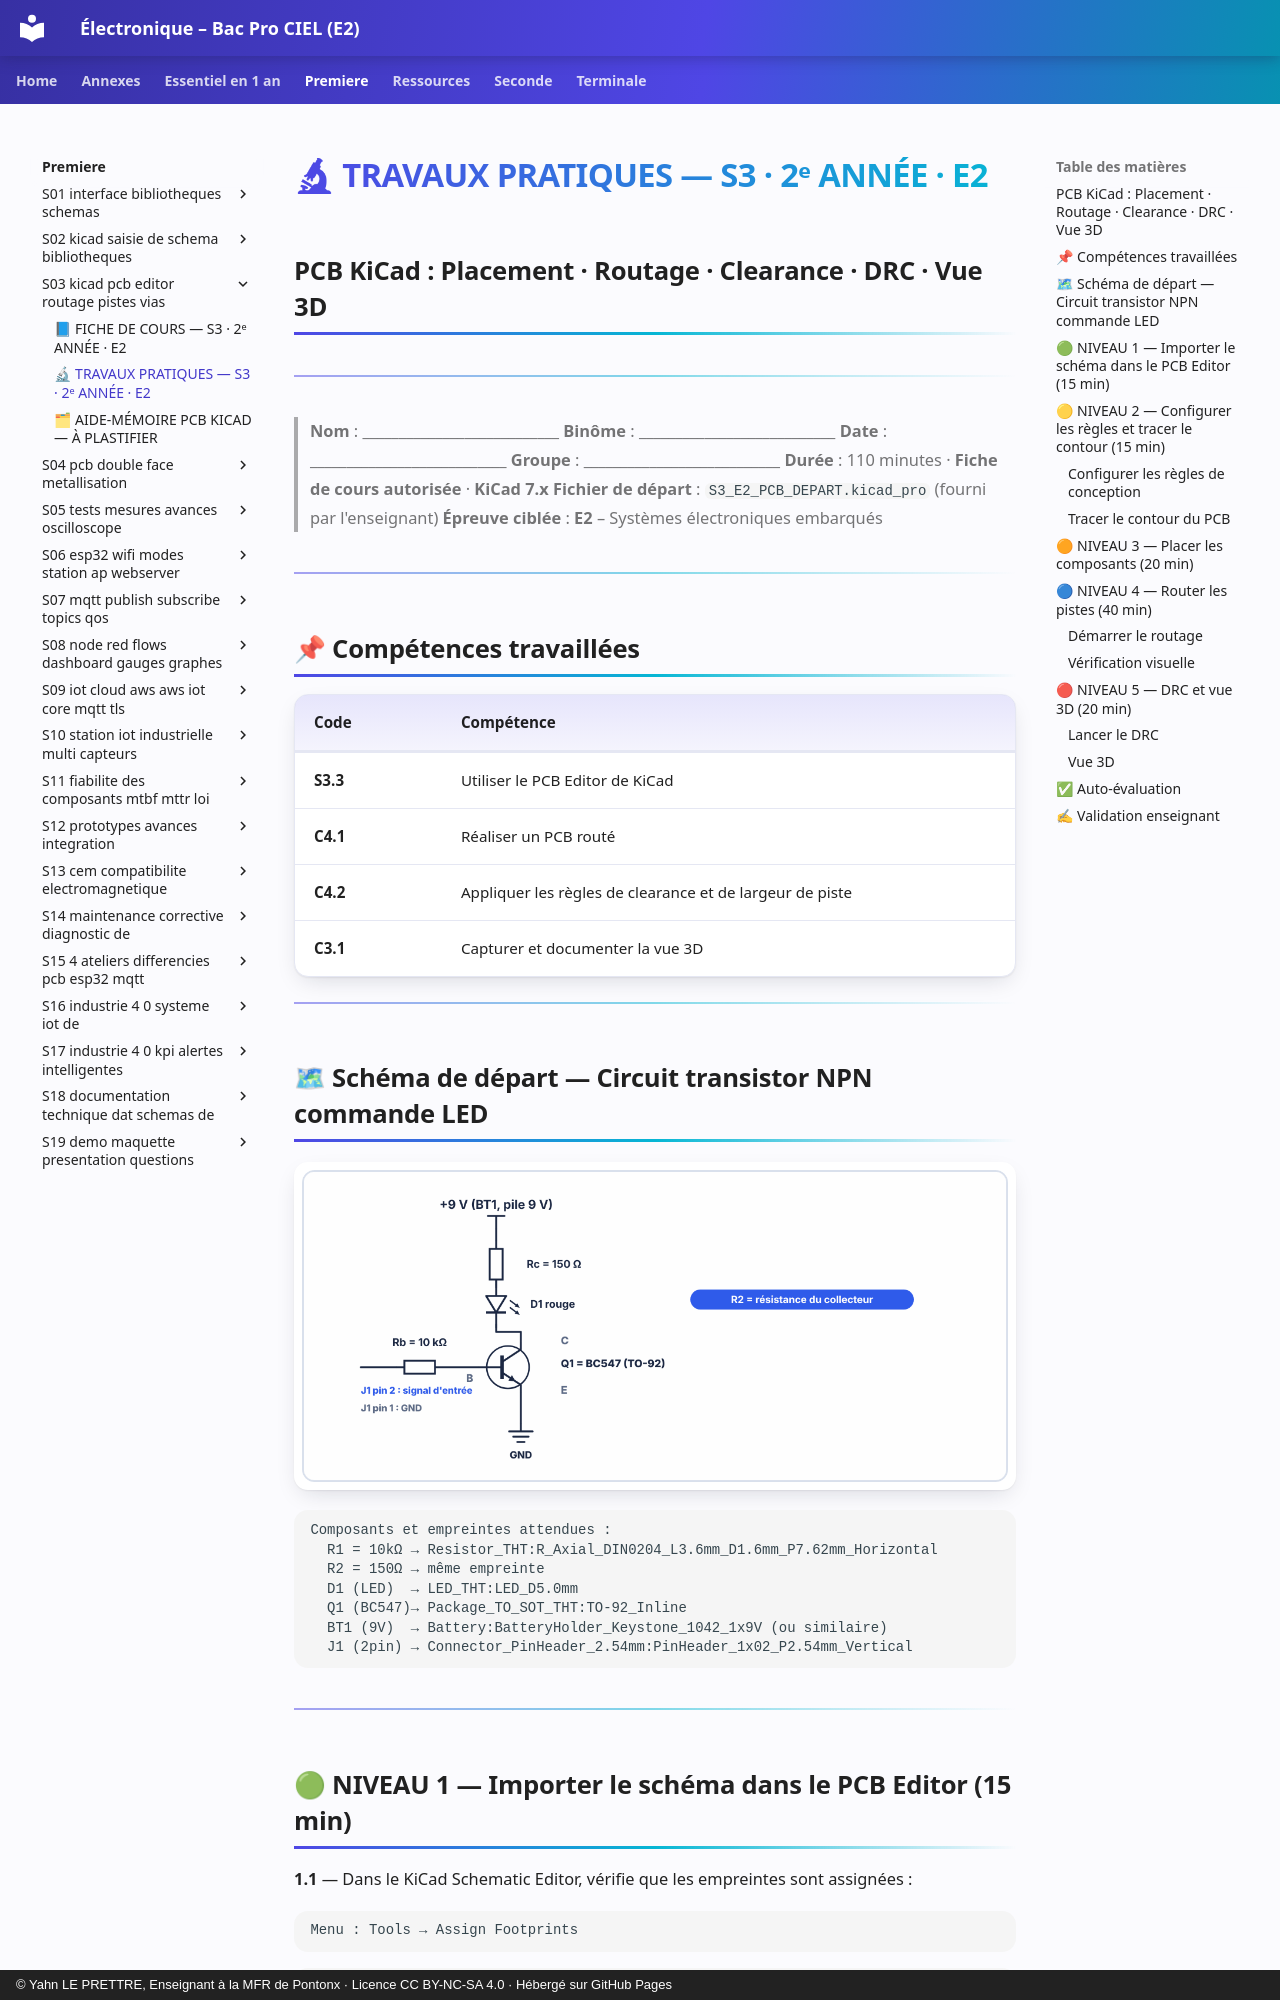

repository: YahnLP/ressources-pedagogiques · page: premiere/S03-kicad-pcb-editor-routage-pistes-vias/02-tp/index.html · generator: mkdocs · copyright: © Yahn LE PRETTRE, Enseignant à la MFR de Pontonx · Licence CC BY-NC-SA 4.0 · Hébergé sur GitHub Pages

# 🔬 TRAVAUX PRATIQUES — S3 · 2ᵉ ANNÉE · E2
## PCB KiCad : Placement · Routage · Clearance · DRC · Vue 3D

---

> **Nom** : \_\_\_\_\_\_\_\_\_\_\_\_\_\_\_\_\_\_\_\_\_\_\_\_\_\_\_ **Binôme** : \_\_\_\_\_\_\_\_\_\_\_\_\_\_\_\_\_\_\_\_\_\_\_\_\_\_\_
> **Date** : \_\_\_\_\_\_\_\_\_\_\_\_\_\_\_\_\_\_\_\_\_\_\_\_\_\_\_ **Groupe** : \_\_\_\_\_\_\_\_\_\_\_\_\_\_\_\_\_\_\_\_\_\_\_\_\_\_\_
> **Durée** : 110 minutes · **Fiche de cours autorisée** · **KiCad 7.x**
> **Fichier de départ** : `S3_E2_PCB_DEPART.kicad_pro` (fourni par l'enseignant)
> **Épreuve ciblée** : **E2** – Systèmes électroniques embarqués

---

## 📌 Compétences travaillées

| Code | Compétence |
|---|---|
| **S3.3** | Utiliser le PCB Editor de KiCad |
| **C4.1** | Réaliser un PCB routé |
| **C4.2** | Appliquer les règles de clearance et de largeur de piste |
| **C3.1** | Capturer et documenter la vue 3D |

---

## 🗺 Schéma de départ — Circuit transistor NPN commande LED

![Circuit à implémenter sur le PCB](images/driver-transistor-s03.png)

```
Composants et empreintes attendues :
  R1 = 10kΩ → Resistor_THT:R_Axial_DIN0204_L3.6mm_D1.6mm_P7.62mm_Horizontal
  R2 = 150Ω → même empreinte
  D1 (LED)  → LED_THT:LED_D5.0mm
  Q1 (BC547)→ Package_TO_SOT_THT:TO-92_Inline
  BT1 (9V)  → Battery:BatteryHolder_Keystone_1042_1x9V (ou similaire)
  J1 (2pin) → Connector_PinHeader_2.54mm:PinHeader_1x02_P2.54mm_Vertical
```

---
